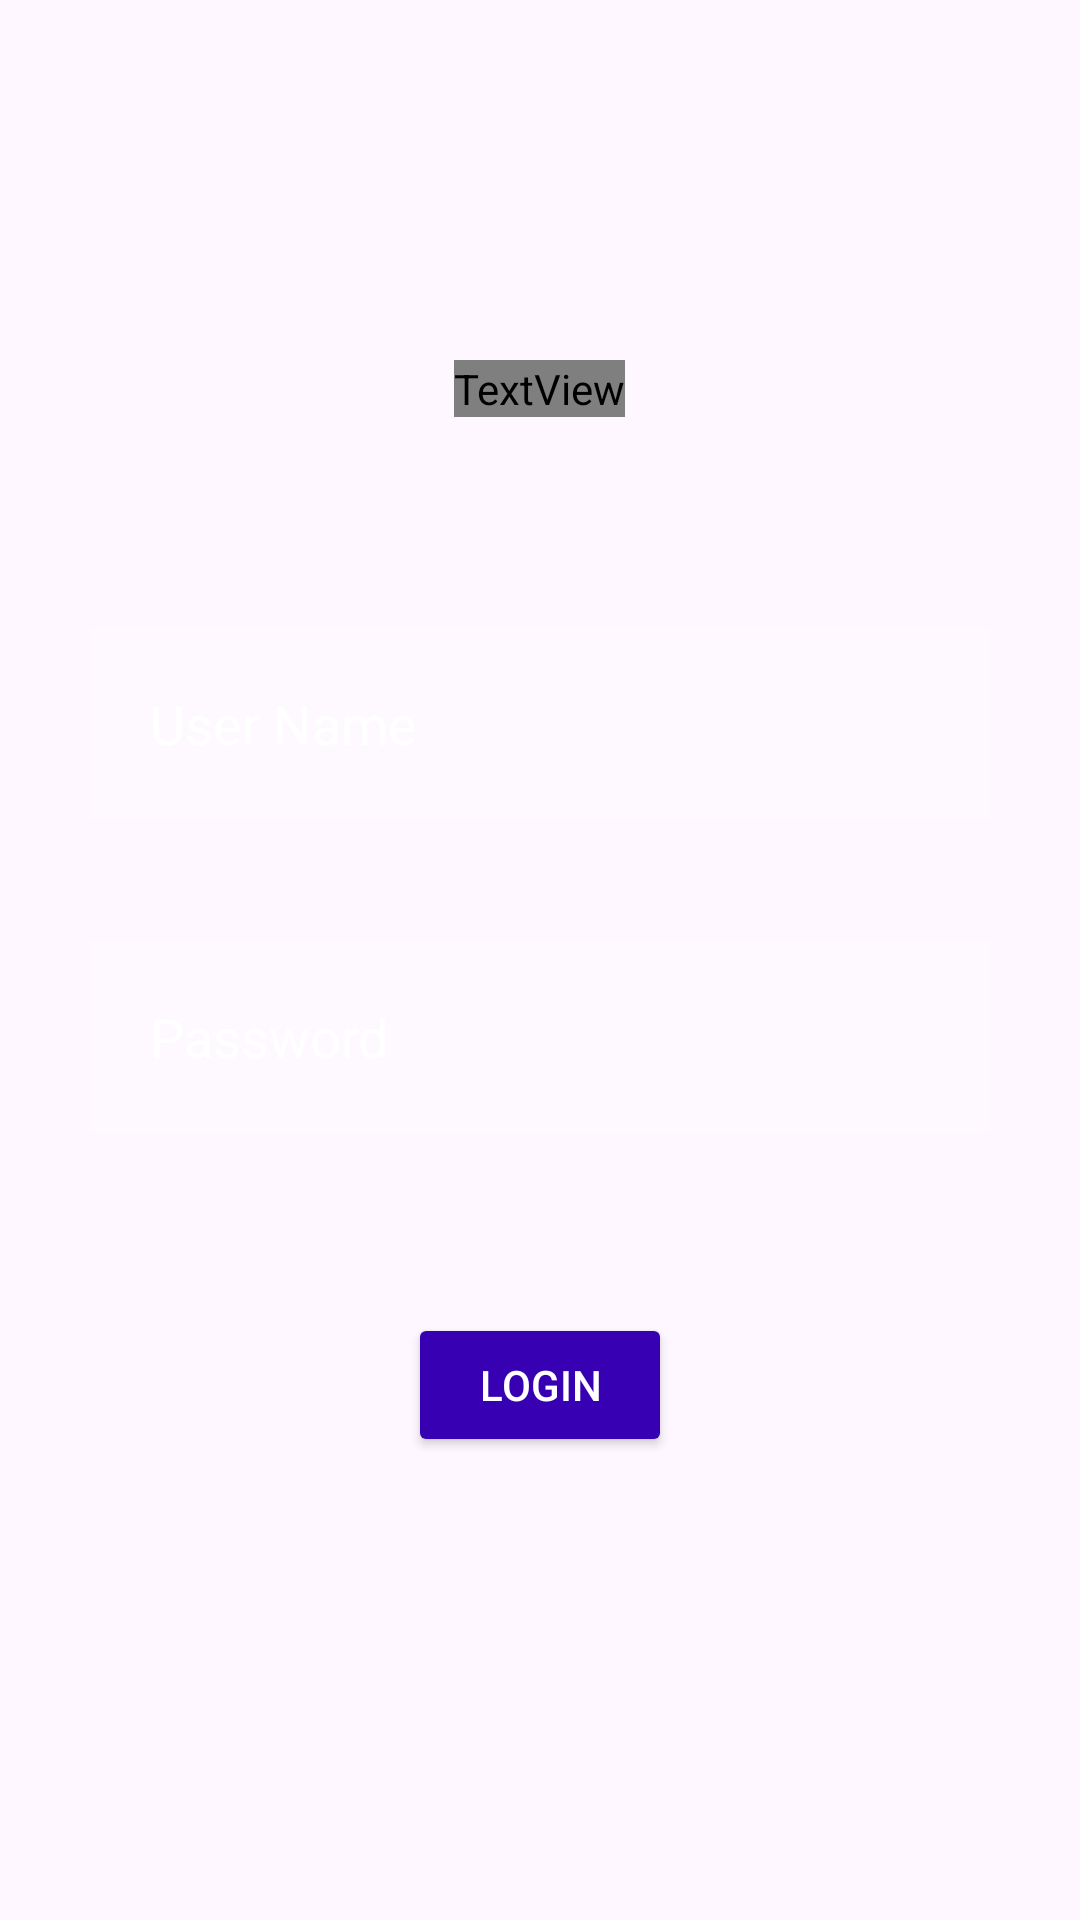

Write the Android layout XML for this screen, with the resource values it uses.
<!-- AndroidManifest.xml: application theme Theme.LIVEINLAB -->
<!-- res/layout/activity_loginmain.xml -->
<?xml version="1.0" encoding="utf-8"?>
<RelativeLayout xmlns:android="http://schemas.android.com/apk/res/android"
    xmlns:app="http://schemas.android.com/apk/res-auto"
    xmlns:tools="http://schemas.android.com/tools"
    android:layout_width="match_parent"
    android:layout_height="match_parent"
    android:background="@drawable/q"
    android:padding="10dp"
    tools:context=".loginmain">

    <TextView
        android:id="@+id/signin"
        android:layout_width="wrap_content"
        android:layout_height="wrap_content"
        android:layout_centerHorizontal="true"
        android:layout_marginStart="110dp"
        android:layout_marginTop="110dp"
        android:layout_marginEnd="110dp"
        android:layout_marginBottom="50dp"
        android:gravity="center"
        android:text="SIGN IN"
        android:fontFamily="@font/bebas_neue"
        android:textColor="@color/white"
        android:textSize="35sp" />
    <EditText
        android:id="@+id/username1"
        android:layout_width="match_parent"
        android:layout_height="wrap_content"
        android:layout_marginStart="20dp"
        android:layout_marginTop="20dp"
        android:layout_marginEnd="20dp"
        android:layout_marginBottom="20dp"
        android:layout_margin="20dp"
        android:padding="20dp"
        android:background="#30ffffff"
        android:textColorHint="@color/white"
        android:hint="User Name"
        android:layout_below="@+id/signin"/>

    <EditText
        android:id="@+id/password1"
        android:layout_width="match_parent"
        android:layout_height="wrap_content"
        android:textColorHint="@color/white"
        android:layout_marginStart="20dp"
        android:layout_marginTop="20dp"
        android:layout_marginEnd="20dp"
        android:layout_marginBottom="20dp"
        android:layout_margin="20dp"
        android:padding="20dp"
        android:background="#30ffffff"
        android:hint="Password"
        android:layout_below="@+id/username1"
        android:inputType="textPassword"/>

    <Button
        android:id="@+id/btnsignin"
        android:layout_width="wrap_content"
        android:layout_height="wrap_content"
        android:layout_centerHorizontal="true"
        android:layout_marginStart="20dp"
        android:layout_marginTop="40dp"
        android:layout_marginEnd="20dp"
        android:layout_marginBottom="20dp"
        android:backgroundTint="@color/design_default_color_primary_variant"
        android:text="   LOGIN   "
        android:textColor="@color/white"
        android:layout_below="@id/password1"/>
</RelativeLayout>
<!-- resources referenced by this layout -->
<resources>
  <style name="Theme.LIVEINLAB" parent="Theme.MaterialComponents.DayNight.DarkActionBar">
          
          <item name="colorPrimary">@color/purple_500</item>
          <item name="colorPrimaryVariant">@color/purple_700</item>
          <item name="colorOnPrimary">@color/white</item>
          
          <item name="colorSecondary">@color/teal_200</item>
          <item name="colorSecondaryVariant">@color/teal_700</item>
          <item name="colorOnSecondary">@color/black</item>
          
          <item name="android:statusBarColor">?attr/colorPrimaryVariant</item>
          
      </style>
  <!-- not gathered from this repository: default colours our renderer supplied (Android Studio template values) -->
  <color name="purple_500">#FF6200EE</color>
  <color name="purple_700">#FF3700B3</color>
  <color name="teal_200">#FF03DAC5</color>
  <color name="teal_700">#FF018786</color>
  <color name="black">#FF000000</color>
  <color name="white">#FFFFFFFF</color>
</resources>
